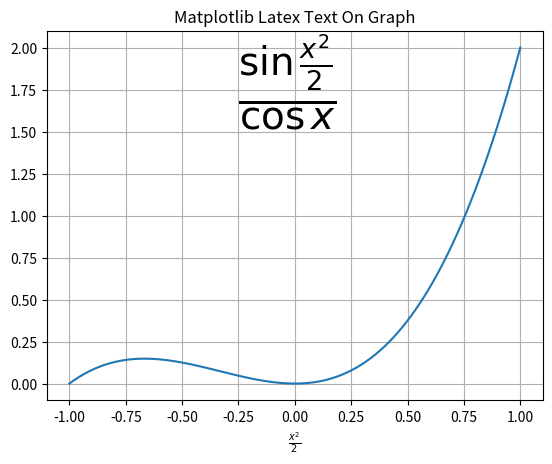

This chart was generated by the following Python code: (Note: this script raises an exception after producing the figure.)
import matplotlib.pyplot as plt
import numpy as np

x = np.linspace(-1,1,100)
y = x**2+x**3

plt.plot(x,y)
plt.grid()
plt.title('Matplotlib Latex Text On Graph')
plt.xlabel(r'$\frac{x^2}{2}$')

text_test = r'$\frac{\sin{\frac{x^2}{2}}}{\cos{x}}$'
plt.text(-0.25,1.6,text_test,fontsize=40)

plt.show()

def Write_Latex_Matplotlib(x:str,y,z:str):
    plt.text(0,0.9,x,fontsize = y)
    plt.grid()
    plt.title('Matplotlib Latex Text On Graph')
    plt.xlabel(z)
    plt.show()


print(Write_Latex_Matplotlib(r'$\frac{1}{2}$ The Test Function',20))


